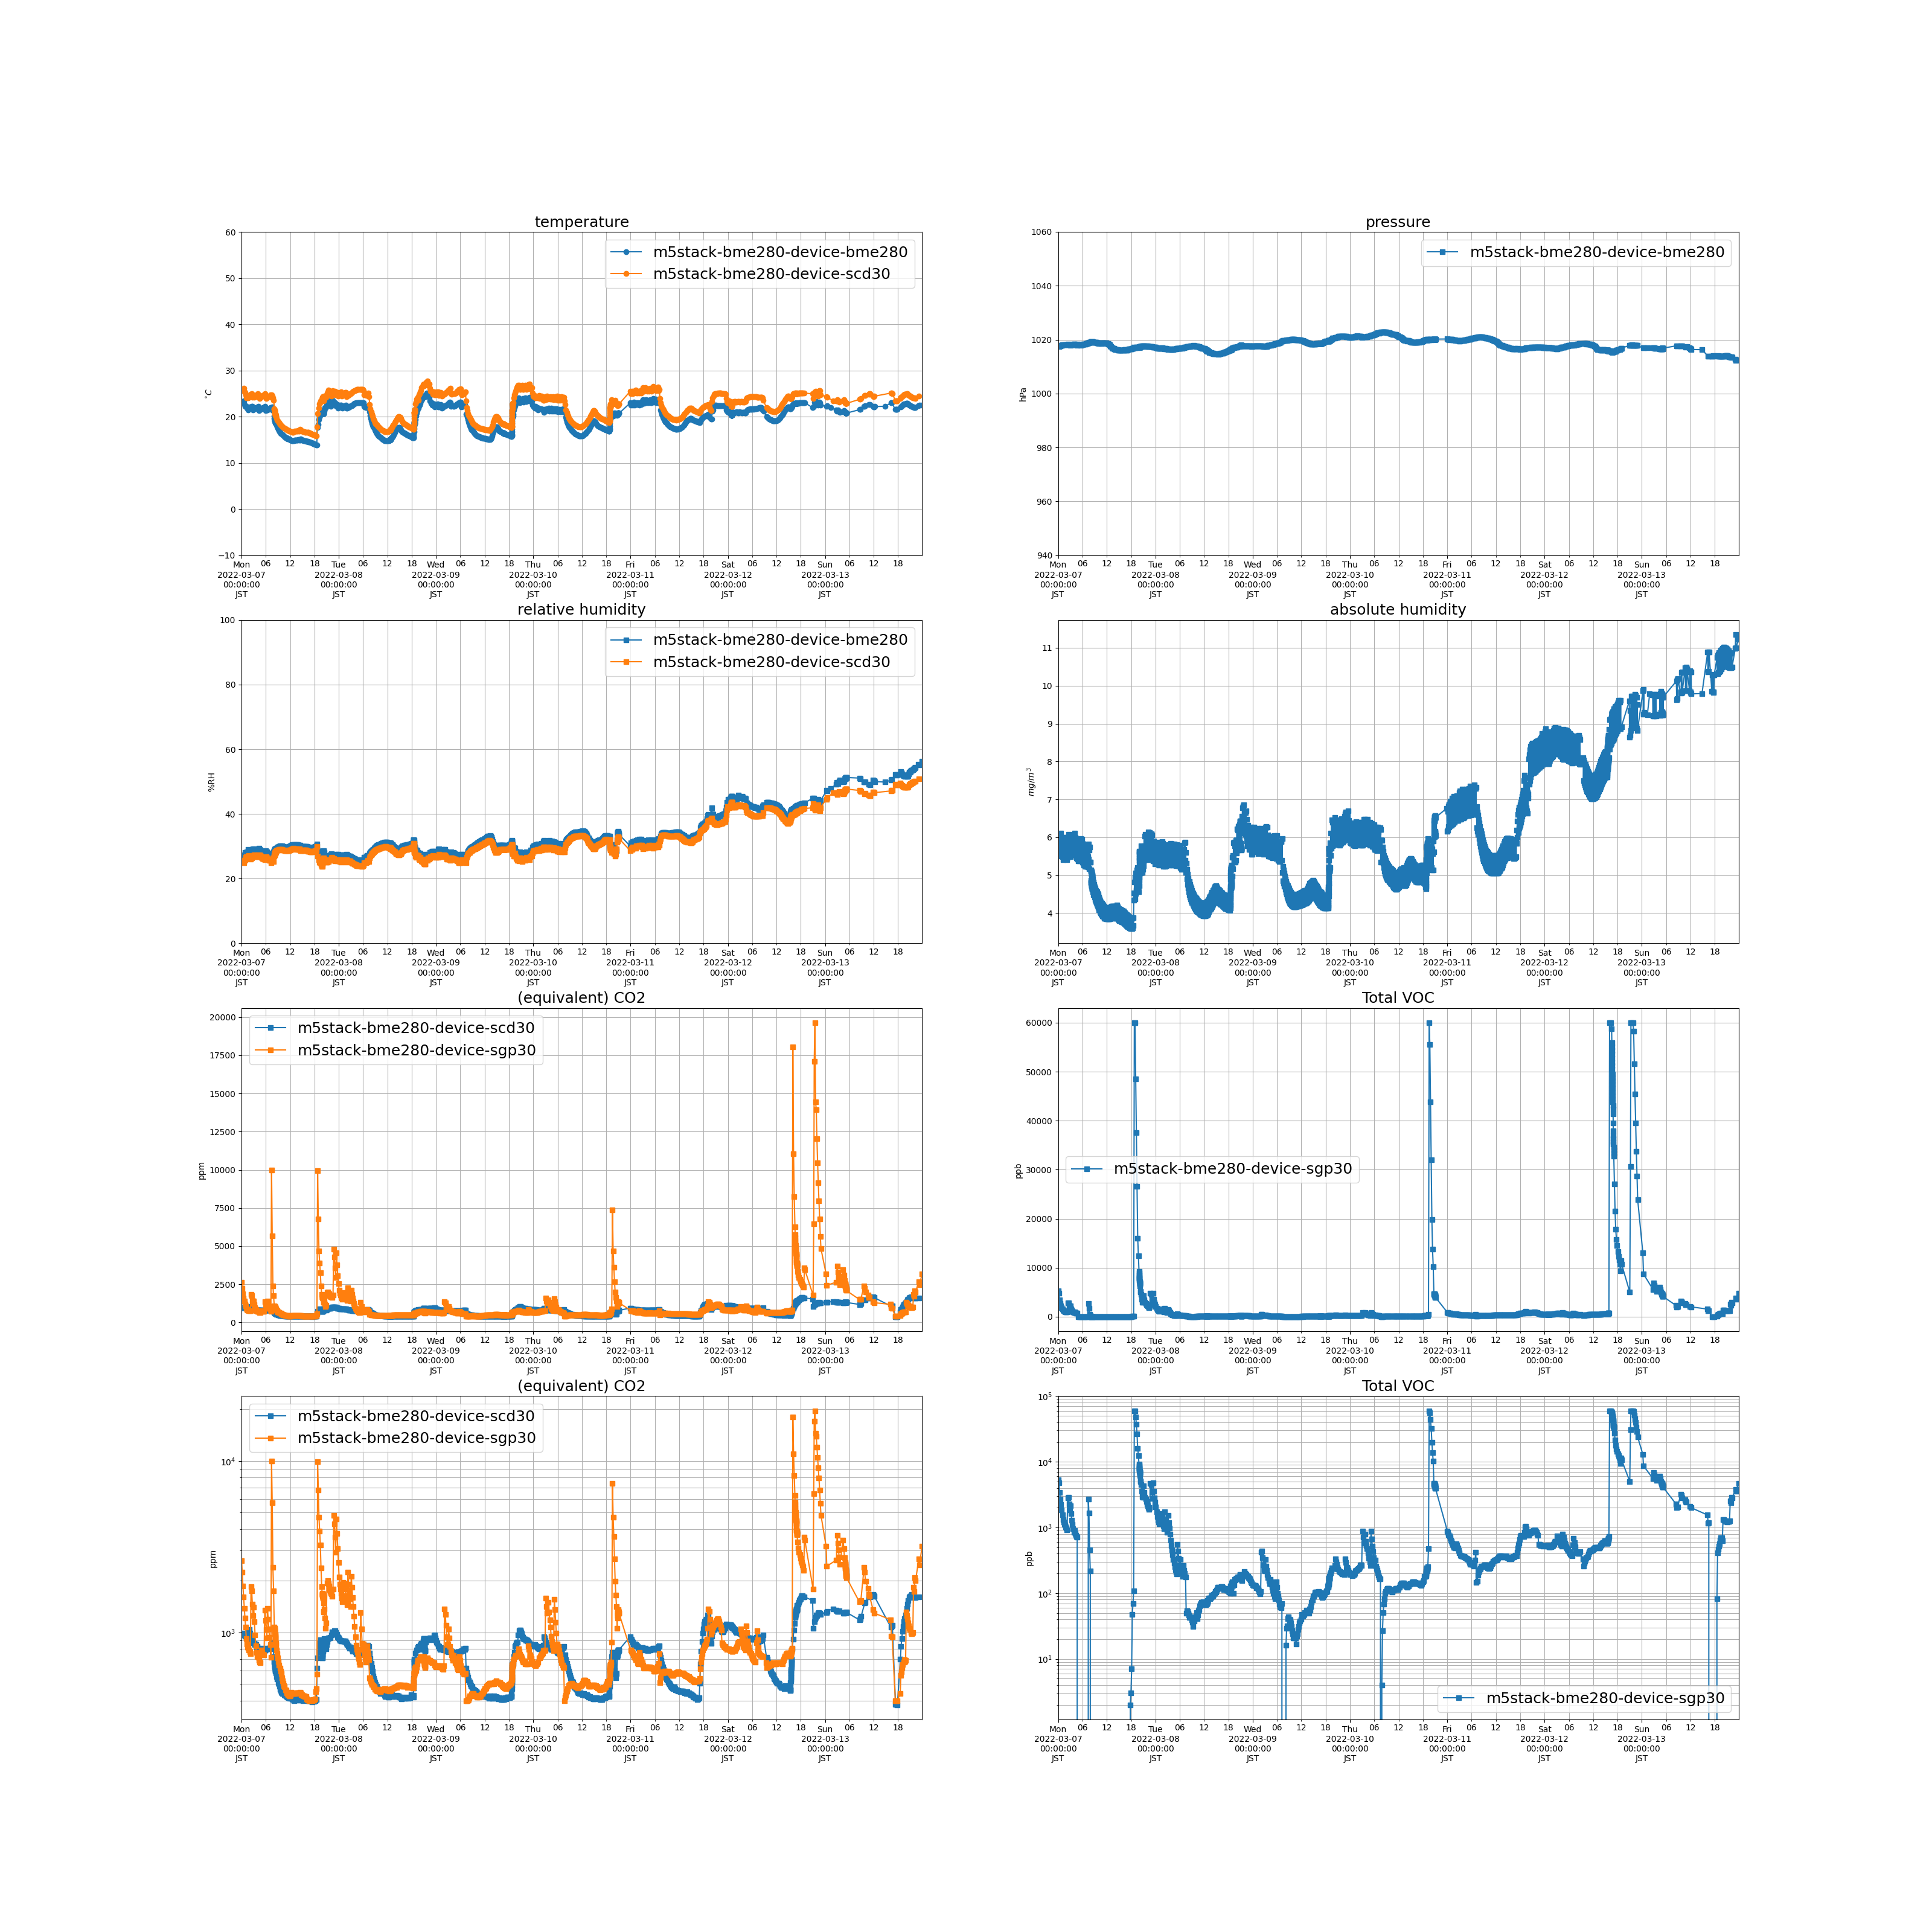

Data behind this chart, as committed beside it:
measuredAt, sensorId, temperature, humidity, pressure, tvoc, eCo2, co2, absolute_humidity
2022-03-07 00:01:00+09:00, m5stack-bme280-device-sgp30, , , , 5320, 2617, , 
2022-03-07 00:04:00+09:00, m5stack-bme280-device-scd30, 25.69, 25.44, , , , 985.0, 6.073
2022-03-07 00:08:00+09:00, m5stack-bme280-device-bme280, 23.16, 26.93, 1018, , , , 5.573
2022-03-07 00:11:00+09:00, m5stack-bme280-device-sgp30, , , , 4771, 2248, , 
2022-03-07 00:14:00+09:00, m5stack-bme280-device-scd30, 25.82, 25.2, , , , 987.0, 6.058
2022-03-07 00:18:00+09:00, m5stack-bme280-device-bme280, 23.23, 26.71, 1018, , , , 5.55
2022-03-07 00:21:00+09:00, m5stack-bme280-device-sgp30, , , , 3430, 1868, , 
2022-03-07 00:24:00+09:00, m5stack-bme280-device-scd30, 25.94, 25.09, , , , 965.0, 6.075
2022-03-07 00:28:00+09:00, m5stack-bme280-device-bme280, 23.33, 26.66, 1018, , , , 5.572
2022-03-07 00:31:00+09:00, m5stack-bme280-device-sgp30, , , , 2708, 1616, , 
2022-03-07 00:34:00+09:00, m5stack-bme280-device-scd30, 26.11, 24.99, , , , 968.0, 6.108
2022-03-07 00:38:00+09:00, m5stack-bme280-device-bme280, 23.36, 26.64, 1018, , , , 5.577
2022-03-07 00:41:00+09:00, m5stack-bme280-device-sgp30, , , , 2238, 1382, , 
2022-03-07 00:44:00+09:00, m5stack-bme280-device-scd30, 25.35, 25.59, , , , 970.0, 5.993
2022-03-07 00:48:00+09:00, m5stack-bme280-device-bme280, 22.61, 27.43, 1018, , , , 5.499
2022-03-07 00:51:00+09:00, m5stack-bme280-device-sgp30, , , , 1851, 1212, , 
2022-03-07 00:54:00+09:00, m5stack-bme280-device-scd30, 25.21, 25.79, , , , 951.0, 5.993
2022-03-07 00:58:00+09:00, m5stack-bme280-device-bme280, 22.2, 28.17, 1018, , , , 5.52
2022-03-07 01:01:00+09:00, m5stack-bme280-device-sgp30, , , , 1559, 1070, , 
2022-03-07 01:04:00+09:00, m5stack-bme280-device-scd30, 24.67, 26.62, , , , 955.0, 6.001
2022-03-07 01:08:00+09:00, m5stack-bme280-device-bme280, 22.19, 28, 1018, , , , 5.48
2022-03-07 01:11:00+09:00, m5stack-bme280-device-sgp30, , , , 1307, 923.0, , 
2022-03-07 01:14:00+09:00, m5stack-bme280-device-scd30, 24.09, 26.81, , , , 941.0, 5.849
2022-03-07 01:18:00+09:00, m5stack-bme280-device-bme280, 21.82, 28.22, 1018, , , , 5.408
2022-03-07 01:21:00+09:00, m5stack-bme280-device-sgp30, , , , 1212, 852.0, , 
2022-03-07 01:24:00+09:00, m5stack-bme280-device-scd30, 24.49, 26.38, , , , 923.0, 5.886
2022-03-07 01:28:00+09:00, m5stack-bme280-device-bme280, 22.04, 27.95, 1018, , , , 5.425
2022-03-07 01:31:00+09:00, m5stack-bme280-device-sgp30, , , , 1127, 822.0, , 
2022-03-07 01:34:00+09:00, m5stack-bme280-device-scd30, 24.05, 26.94, , , , 933.0, 5.865
2022-03-07 01:38:00+09:00, m5stack-bme280-device-bme280, 21.4, 29.01, 1018, , , , 5.428
2022-03-07 01:41:00+09:00, m5stack-bme280-device-sgp30, , , , 1089, 809.0, , 
2022-03-07 01:44:00+09:00, m5stack-bme280-device-scd30, 24.21, 27.16, , , , 1021, 5.968
2022-03-07 01:48:00+09:00, m5stack-bme280-device-bme280, 21.8, 28.75, 1018, , , , 5.503
2022-03-07 01:51:00+09:00, m5stack-bme280-device-sgp30, , , , 1030, 787.0, , 
2022-03-07 01:54:00+09:00, m5stack-bme280-device-scd30, 24.33, 26.9, , , , 1036, 5.949
2022-03-07 01:58:00+09:00, m5stack-bme280-device-bme280, 21.9, 28.27, 1018, , , , 5.441
2022-03-07 02:01:00+09:00, m5stack-bme280-device-sgp30, , , , 985.0, 770.0, , 
2022-03-07 02:04:00+09:00, m5stack-bme280-device-scd30, 24.62, 26.35, , , , 990.0, 5.926
2022-03-07 02:08:00+09:00, m5stack-bme280-device-bme280, 22.06, 27.82, 1018, , , , 5.406
2022-03-07 02:11:00+09:00, m5stack-bme280-device-sgp30, , , , 930.0, 749.0, , 
2022-03-07 02:14:00+09:00, m5stack-bme280-device-scd30, 24.81, 26.05, , , , 955.0, 5.919
2022-03-07 02:18:00+09:00, m5stack-bme280-device-bme280, 22.14, 28, 1018, , , , 5.467
2022-03-07 02:21:00+09:00, m5stack-bme280-device-sgp30, , , , 2844, 1847, , 
2022-03-07 02:24:00+09:00, m5stack-bme280-device-scd30, 24.84, 26.44, , , , 934.0, 6.018
2022-03-07 02:28:00+09:00, m5stack-bme280-device-bme280, 22.22, 28.25, 1018, , , , 5.541
2022-03-07 02:31:00+09:00, m5stack-bme280-device-sgp30, , , , 2877, 1747, , 
2022-03-07 02:34:00+09:00, m5stack-bme280-device-scd30, 24.96, 26.49, , , , 920.0, 6.07
2022-03-07 02:38:00+09:00, m5stack-bme280-device-bme280, 22.27, 28.2, 1018, , , , 5.545
2022-03-07 02:41:00+09:00, m5stack-bme280-device-sgp30, , , , 2300, 1456, , 
2022-03-07 02:44:00+09:00, m5stack-bme280-device-scd30, 24.22, 27.03, , , , 889.0, 5.94
2022-03-07 02:48:00+09:00, m5stack-bme280-device-bme280, 21.47, 29.2, 1018, , , , 5.484
2022-03-07 02:51:00+09:00, m5stack-bme280-device-sgp30, , , , 1846, 1252, , 
2022-03-07 02:54:00+09:00, m5stack-bme280-device-scd30, 24.27, 27.18, , , , 870.0, 5.991
2022-03-07 02:58:00+09:00, m5stack-bme280-device-bme280, 21.68, 29.1, 1018, , , , 5.533
2022-03-07 03:01:00+09:00, m5stack-bme280-device-sgp30, , , , 2156, 1406, , 
2022-03-07 03:04:00+09:00, m5stack-bme280-device-scd30, 24.23, 27.43, , , , 862.0, 6.03
2022-03-07 03:08:00+09:00, m5stack-bme280-device-bme280, 21.69, 29.29, 1018, , , , 5.572
2022-03-07 03:11:00+09:00, m5stack-bme280-device-sgp30, , , , 1647, 1157, , 
2022-03-07 03:14:00+09:00, m5stack-bme280-device-scd30, 24.33, 27.38, , , , 847.0, 6.055
2022-03-07 03:18:00+09:00, m5stack-bme280-device-bme280, 21.72, 29.04, 1018, , , , 5.534
... 3,339 more rows
